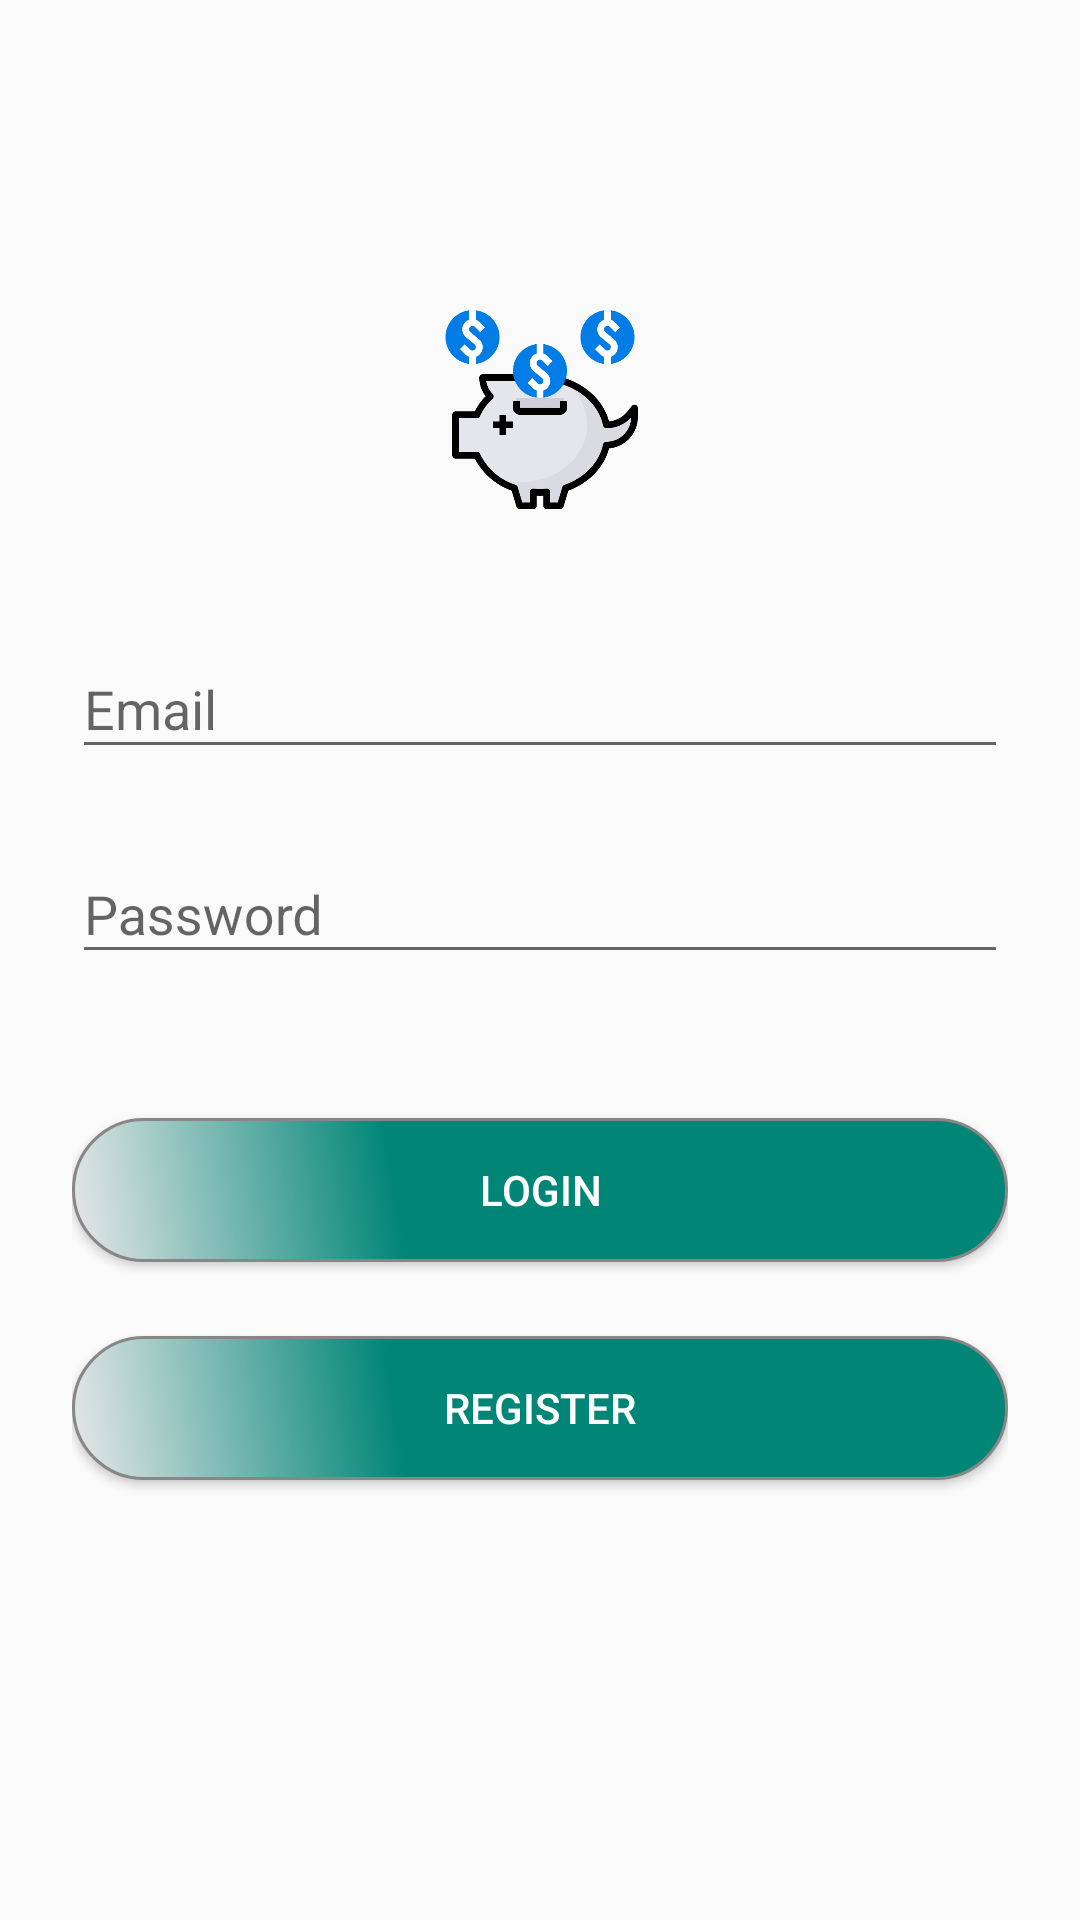

The Android layout XML behind this screen, and the referenced resources:
<!-- AndroidManifest.xml: application theme AppTheme -->
<!-- res/layout/login_main.xml -->
<?xml version="1.0" encoding="utf-8"?>
<ScrollView xmlns:android="http://schemas.android.com/apk/res/android"
    xmlns:tools="http://schemas.android.com/tools"
    android:layout_width="fill_parent"
    android:layout_height="fill_parent"
    android:fitsSystemWindows="true">

    <LinearLayout
        android:orientation="vertical"
        android:layout_width="match_parent"
        android:layout_height="wrap_content"
        android:paddingTop="100dp"
        android:paddingLeft="24dp"
        android:paddingRight="24dp">

        <ImageView android:src="@drawable/savem"
            android:layout_width="wrap_content"
            android:layout_height="72dp"
            android:layout_marginBottom="24dp"
            android:layout_gravity="center_horizontal" />


        
        <android.support.design.widget.TextInputLayout
            android:layout_width="match_parent"
            android:layout_height="wrap_content"
            android:layout_marginTop="8dp"
            android:layout_marginBottom="8dp">

            <EditText
                android:id="@+id/Email"
                android:layout_width="match_parent"
                android:layout_height="wrap_content"
                android:hint="Email"

                android:inputType="textEmailAddress" />
        </android.support.design.widget.TextInputLayout>

        <android.support.design.widget.TextInputLayout
            android:layout_width="match_parent"
            android:layout_height="wrap_content"
            android:layout_marginTop="8dp"
            android:layout_marginBottom="8dp">

            <EditText android:id="@+id/Password"
                android:inputType="textPassword"
                android:layout_width="match_parent"
                android:layout_height="wrap_content"
                android:hint="Password" />
        </android.support.design.widget.TextInputLayout>
        
        <android.support.design.widget.TextInputLayout
            android:layout_width="match_parent"
            android:layout_height="wrap_content"
            android:layout_marginTop="8dp"
            android:layout_marginBottom="8dp"></android.support.design.widget.TextInputLayout>

        <android.support.v7.widget.AppCompatButton
            android:id="@+id/btn_login"
            android:layout_width="fill_parent"
            android:layout_height="wrap_content"
            android:layout_marginTop="24dp"
            android:layout_marginBottom="24dp"
            android:background="@drawable/button_back"
            android:padding="12dp"
            android:text="Login"
            android:textColor="@android:color/white" />

        <android.support.v7.widget.AppCompatButton
            android:id="@+id/btn_reg"
            android:layout_width="match_parent"
            android:layout_height="wrap_content"
            android:layout_marginTop="0.5dp"
            android:layout_marginBottom="24dp"
            android:padding="12dp"
            android:text="Register"
            android:background="@drawable/button_back"

            android:textColor="@android:color/white"
            />

    </LinearLayout>
</ScrollView>
<!-- resources referenced by this layout -->
<resources>
  <!-- drawable button_back (drawable) -->
  <?xml version="1.0" encoding="utf-8"?>
  <shape xmlns:android="http://schemas.android.com/apk/res/android" android:shape="rectangle" >
      <corners
          android:radius="100dp"
          />
      <gradient
          android:angle="45"
          android:centerX="35%"
          android:centerColor="#008577"
          android:startColor="#E8E8E8"
          android:endColor="#008577"
          android:type="linear"
          />
      <padding
          android:left="0dp"
          android:top="0dp"
          android:right="0dp"
          android:bottom="0dp"
          />
      <size
          android:width="270dp"
          android:height="35dp"
          />
      <stroke
          android:width="1dp"
          android:color="#878787"
          />
  </shape>
  <!-- drawable savem: png bitmap (drawable, 27375 bytes) -->
  <style name="AppTheme" parent="Theme.AppCompat.Light.DarkActionBar">
          
          <item name="colorPrimary">@color/colorPrimary</item>
          <item name="colorPrimaryDark">@color/colorPrimaryDark</item>
          <item name="colorAccent">@color/colorAccent</item>
      </style>
  <color name="colorPrimary">#008577</color>
  <color name="colorPrimaryDark">#A4B1AF</color>
  <color name="colorAccent">#D81B60</color>
</resources>
